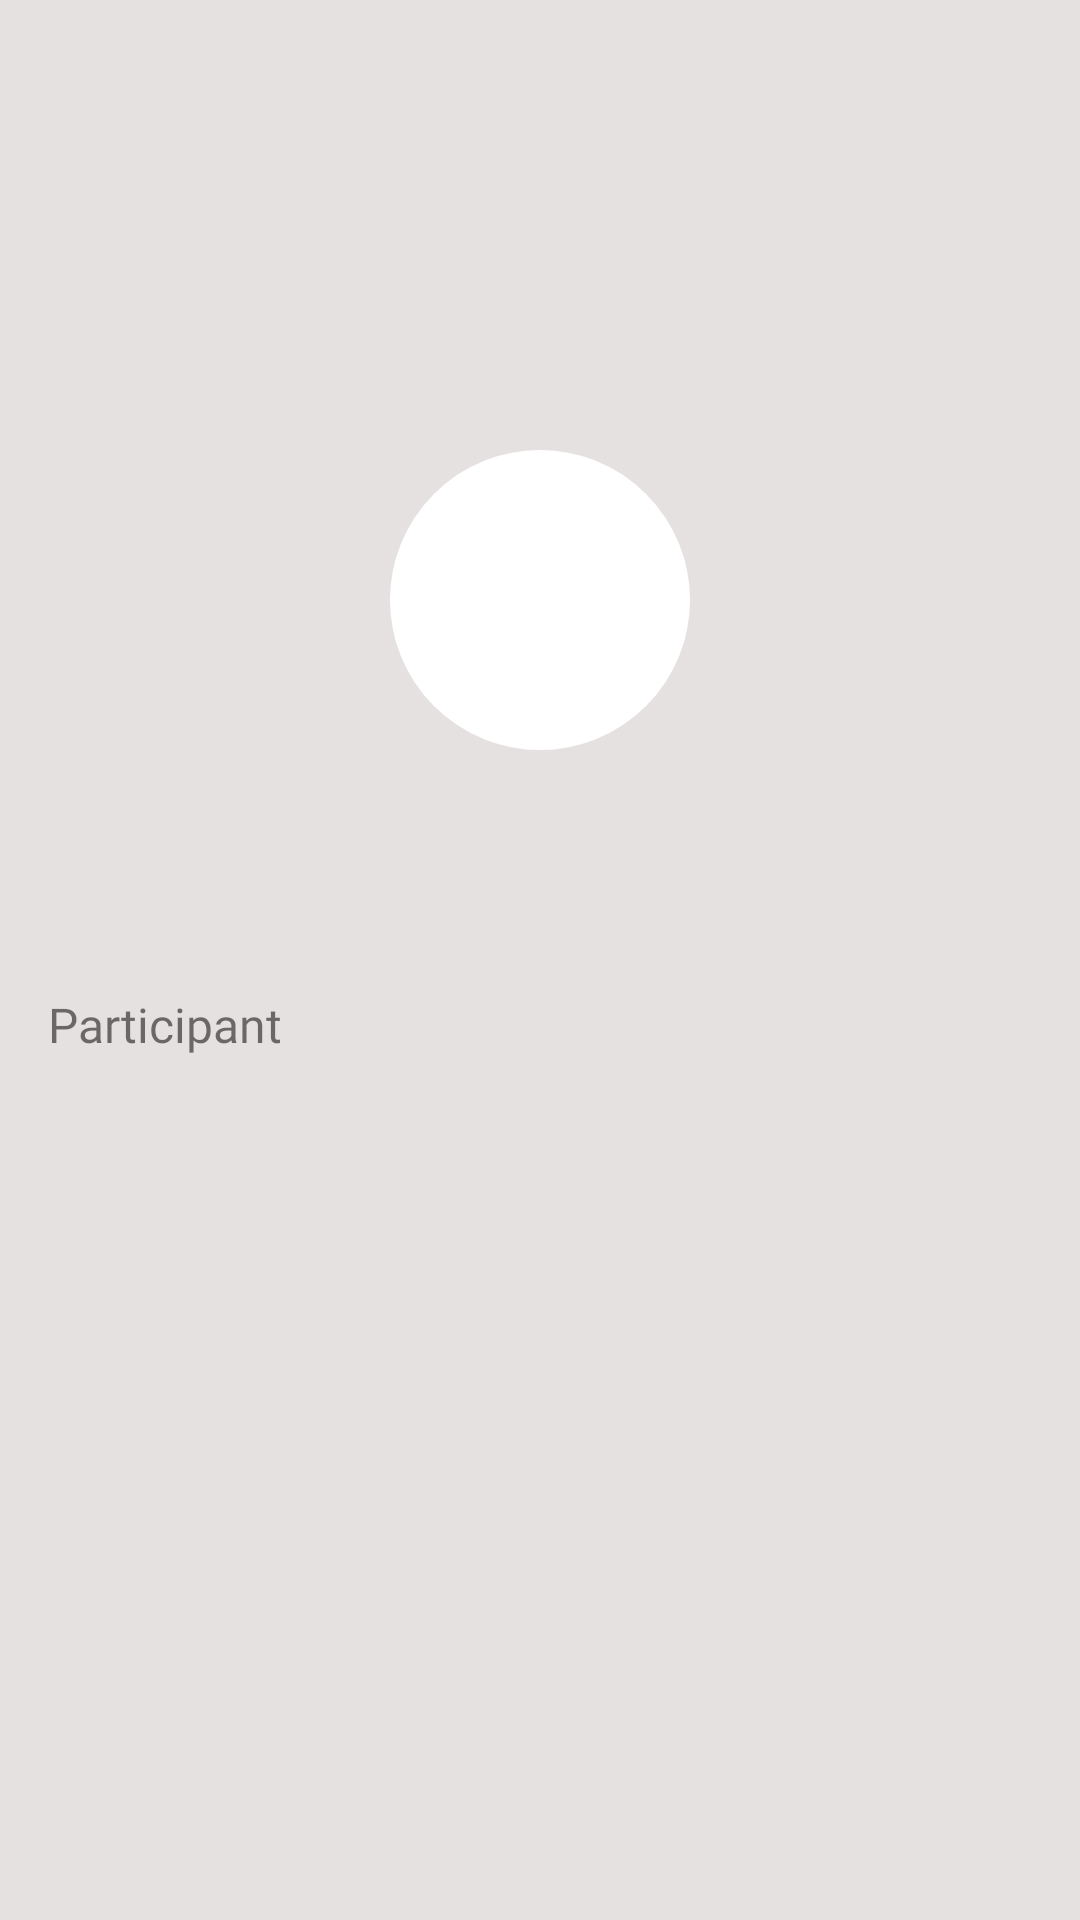

Android layout source for this screen:
<!-- AndroidManifest.xml: application theme AppTheme -->
<!-- res/layout/activity_detail.xml -->
<?xml version="1.0" encoding="utf-8"?>
<androidx.constraintlayout.motion.widget.MotionLayout xmlns:android="http://schemas.android.com/apk/res/android"
    xmlns:app="http://schemas.android.com/apk/res-auto"
    xmlns:tools="http://schemas.android.com/tools"
    android:layout_width="match_parent"
    android:layout_height="match_parent"
    android:background="#E6E1E1"
    app:layoutDescription="@xml/activity_detail_scene"
    tools:context=".view.DetailActivity" >

    <ImageView
        android:id="@+id/ivLeagueImage"
        android:layout_width="wrap_content"
        android:layout_height="30dp"
        android:scaleType="centerCrop"
        android:visibility="invisible"
        tools:srcCompat="@tools:sample/backgrounds/scenic" />

    <ImageView
        android:id="@+id/ivLeagueIcon"
        android:layout_width="100dp"
        android:layout_height="100dp"
        android:background="@drawable/bg_oval"/>

    <TextView
        android:id="@+id/tvLeagueName"
        android:layout_width="wrap_content"
        android:layout_height="wrap_content"
        tools:text="Shopee Liga 1"
        style="@style/Heading"
        />

    <TextView
        android:id="@+id/tvLeagueDesc"
        android:layout_width="wrap_content"
        android:layout_height="wrap_content"
        tools:text="Lorem ipsum dolor sit ametLorem ipsum dolor sit ametLorem ipsum dolor sit ametLorem ipsum dolor sit ametLorem ipsum dolor sit amet"
        android:fontFamily="@font/lato"
        />

    <androidx.recyclerview.widget.RecyclerView
        android:id="@+id/recyclerView"
        android:layout_width="0dp"
        android:layout_height="0dp"
        tools:listitem="@layout/item_team"
        app:layoutManager="androidx.recyclerview.widget.GridLayoutManager"
        app:spanCount="3"
        tools:itemCount="16"/>

    <TextView
        android:id="@+id/tvParticipant"
        android:layout_width="wrap_content"
        android:layout_height="wrap_content"
        android:text="Participant"
        style="@style/Heading"/>


</androidx.constraintlayout.motion.widget.MotionLayout>
<!-- res/layout/item_team.xml (included above) -->
<?xml version="1.0" encoding="utf-8"?>
<androidx.cardview.widget.CardView xmlns:android="http://schemas.android.com/apk/res/android"
    android:layout_width="match_parent"
    android:layout_height="130dp"
    xmlns:app="http://schemas.android.com/apk/res-auto"
    xmlns:tools="http://schemas.android.com/tools"
    app:cardCornerRadius="5dp"
    app:cardBackgroundColor="@android:color/white"
    android:layout_margin="5dp"
    app:cardElevation="1dp">

    <LinearLayout
        android:layout_width="match_parent"
        android:layout_height="match_parent"
        android:orientation="vertical"
        tools:ignore="UseCompoundDrawables">
        <ImageView
            android:id="@+id/ivTeam"
            android:layout_width="70dp"
            android:layout_height="70dp"
            android:layout_gravity="center"
            android:layout_marginTop="10dp"
            tools:src="@tools:sample/avatars"
            android:contentDescription="@string/team_name" />
        <TextView
            android:id="@+id/tvTeam"
            android:layout_width="match_parent"
            android:layout_height="wrap_content"
            android:layout_gravity="center"
            android:fontFamily="@font/lato"
            tools:text="Name team"
            android:textAlignment="center"
            android:layout_marginTop="14dp"/>
    </LinearLayout>
</androidx.cardview.widget.CardView>
<!-- resources referenced by this layout -->
<resources>
  <!-- drawable bg_oval (drawable) -->
  <?xml version="1.0" encoding="utf-8"?>
  <shape xmlns:android="http://schemas.android.com/apk/res/android"
      android:shape="oval"
      android:tint="#fff">
  
      <size android:height="48dp"
          android:width="48dp"/>
  
      <stroke
          android:width="2dp"
          android:color="@color/colorPrimary"/>
  </shape>
  <string name="team_name">team-name</string>
  <style name="Heading">
          <item name="android:fontFamily">@font/capriola</item>
          <item name="android:textSize">16sp</item>
      </style>
  <style name="AppTheme" parent="Theme.MaterialComponents.Light.Bridge">
          
          <item name="colorPrimary">@color/colorPrimary</item>
          <item name="colorPrimaryDark">@color/colorPrimaryDark</item>
          <item name="colorAccent">@color/colorAccent</item>
          <item name="windowNoTitle">true</item>
          <item name="windowActionBar">false</item>
      </style>
  <color name="colorPrimary">#FF9800</color>
  <color name="colorPrimaryDark">#E64A19</color>
  <color name="colorAccent">#7B1FA2</color>
</resources>
